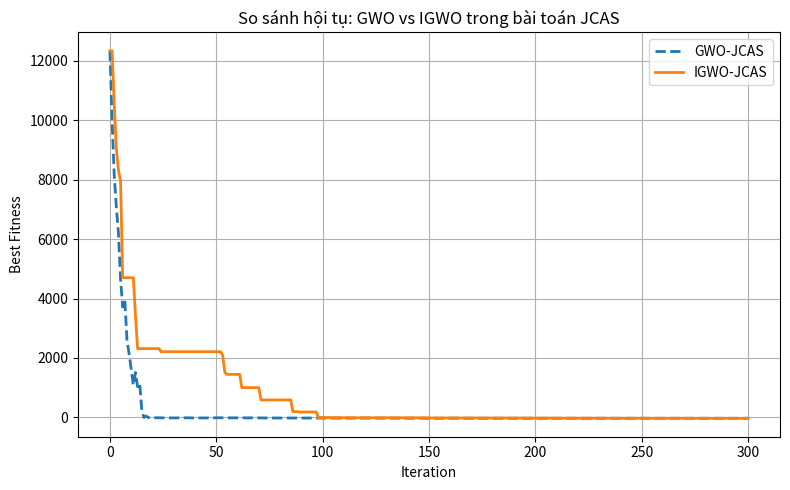

Recreate this plot in Python.
import numpy as np
import matplotlib.pyplot as plt
import math

# ============================================================
# STEERING VECTOR
# ============================================================
def steering_vector(theta, M):
    n = np.arange(M)
    return np.exp(1j * np.pi * n * np.sin(theta))


# ============================================================
# DECODE BEAMFORMING VECTOR
# ============================================================
def decode_beamforming(X, M, K):
    W = []
    idx = 0
    for _ in range(K):
        real = X[idx:idx+M]
        imag = X[idx+M:idx+2*M]
        W.append(real + 1j * imag)
        idx += 2 * M
    return W


# ============================================================
# JCAS FITNESS FUNCTION (MINIMIZATION)
# ============================================================
def jcas_fitness(X, params):
    M, K = params["M"], params["K"]
    H = params["H"]
    sigma2 = params["sigma2"]
    Pmax = params["Pmax"]
    alpha = params["alpha"]
    theta0 = params["theta0"]
    mu = params["mu"]

    W = decode_beamforming(X, M, K)

    # ----- Communication (Sum-rate)
    sum_rate = 0.0
    for k in range(K):
        hk = H[k]
        signal = np.abs(np.vdot(hk, W[k]))**2
        interference = sum(
            np.abs(np.vdot(hk, W[j]))**2
            for j in range(K) if j != k
        )
        sinr = signal / (interference + sigma2)
        sum_rate += np.log2(1 + sinr)

    # ----- Radar sensing
    a = steering_vector(theta0, M)
    R = np.zeros((M, M), dtype=complex)
    for w in W:
        R += np.outer(w, np.conj(w))
    sensing = np.real(np.conj(a).T @ R @ a)

    # ----- Power constraint
    total_power = sum(np.linalg.norm(w)**2 for w in W)
    penalty = mu * max(0.0, total_power - Pmax)

    return -(alpha * sum_rate + (1 - alpha) * sensing) + penalty


# ============================================================
# STANDARD GWO (Mirjalili)
# ============================================================
def gwo(obj_func, lb, ub, dim, pop_size=40, max_iter=300, seed=None):
    if seed is not None:
        np.random.seed(seed)

    lb = np.full(dim, lb)
    ub = np.full(dim, ub)

    X = lb + np.random.rand(pop_size, dim) * (ub - lb)
    fitness = np.array([obj_func(x) for x in X])

    idx = np.argsort(fitness)
    Alpha, Beta, Delta = X[idx[0]], X[idx[1]], X[idx[2]]

    curve = [fitness[idx[0]]]

    for t in range(1, max_iter + 1):
        a = 2 - 2 * t / max_iter

        for i in range(pop_size):
            for j in range(dim):
                r1, r2 = np.random.rand(), np.random.rand()
                A1 = 2 * a * r1 - a
                C1 = 2 * r2
                X1 = Alpha[j] - A1 * abs(C1 * Alpha[j] - X[i, j])

                r1, r2 = np.random.rand(), np.random.rand()
                A2 = 2 * a * r1 - a
                C2 = 2 * r2
                X2 = Beta[j] - A2 * abs(C2 * Beta[j] - X[i, j])

                r1, r2 = np.random.rand(), np.random.rand()
                A3 = 2 * a * r1 - a
                C3 = 2 * r2
                X3 = Delta[j] - A3 * abs(C3 * Delta[j] - X[i, j])

                X[i, j] = (X1 + X2 + X3) / 3

        X = np.clip(X, lb, ub)
        fitness = np.array([obj_func(x) for x in X])

        idx = np.argsort(fitness)
        Alpha, Beta, Delta = X[idx[0]], X[idx[1]], X[idx[2]]
        curve.append(fitness[idx[0]])

    return fitness[idx[0]], curve


# ============================================================
# IGWO (GWO + ELITISM + ADAPTIVE a)
# ============================================================
def igwo(obj_func, lb, ub, dim, pop_size=40, max_iter=300, seed=None):
    if seed is not None:
        np.random.seed(seed)

    lb = np.full(dim, lb)
    ub = np.full(dim, ub)

    X = lb + np.random.rand(pop_size, dim) * (ub - lb)
    fitness = np.array([obj_func(x) for x in X])

    idx = np.argsort(fitness)
    Alpha = X[idx[0]].copy()
    best_score = fitness[idx[0]]

    curve = [best_score]

    for t in range(1, max_iter + 1):
        a = 2 * (1 - (t / max_iter)**2)  # adaptive a

        for i in range(pop_size):
            for j in range(dim):
                r1, r2 = np.random.rand(), np.random.rand()
                A = 2 * a * r1 - a
                C = 2 * r2
                X[i, j] = Alpha[j] - A * abs(C * Alpha[j] - X[i, j])

        X = np.clip(X, lb, ub)
        fitness = np.array([obj_func(x) for x in X])

        idx = np.argsort(fitness)
        if fitness[idx[0]] < best_score:
            best_score = fitness[idx[0]]
            Alpha = X[idx[0]].copy()

        curve.append(best_score)

    return best_score, curve


# ============================================================
# MAIN – SO SÁNH GWO vs IGWO
# ============================================================
if __name__ == "__main__":

    # ----- SYSTEM PARAMETERS
    M = 8
    K = 3
    dim = 2 * M * K

    params = {
        "M": M,
        "K": K,
        "sigma2": 1e-3,
        "Pmax": 10.0,
        "alpha": 0.6,
        "theta0": np.deg2rad(20),
        "mu": 100.0,
        "H": [(np.random.randn(M) + 1j*np.random.randn(M)) / np.sqrt(2)
              for _ in range(K)]
    }

    def obj(X):
        return jcas_fitness(X, params)

    lb, ub = -np.sqrt(params["Pmax"]), np.sqrt(params["Pmax"])

    # ----- RUN GWO
    gwo_best, gwo_curve = gwo(
        obj, lb, ub, dim,
        pop_size=40,
        max_iter=300,
        seed=42
    )

    # ----- RUN IGWO
    igwo_best, igwo_curve = igwo(
        obj, lb, ub, dim,
        pop_size=40,
        max_iter=300,
        seed=42
    )

    # ----- TERMINAL OUTPUT
    improvement = (gwo_best - igwo_best) / abs(gwo_best) * 100

    print("========== SO SÁNH GWO vs IGWO (JCAS) ==========")
    print(f"GWO-JCAS  Best fitness: {gwo_best:.6f}")
    print(f"IGWO-JCAS Best fitness: {igwo_best:.6f}")
    print(f"Cải thiện của IGWO:     {improvement:.2f} %")
    print("=> IGWO cho nghiệm tốt hơn GWO trong bài toán JCAS.")

    # ----- CONVERGENCE PLOT
    plt.figure(figsize=(8,5))
    plt.plot(gwo_curve, '--', linewidth=2, label="GWO-JCAS")
    plt.plot(igwo_curve, '-', linewidth=2, label="IGWO-JCAS")
    plt.xlabel("Iteration")
    plt.ylabel("Best Fitness")
    plt.title("So sánh hội tụ: GWO vs IGWO trong bài toán JCAS")
    plt.legend()
    plt.grid(True)
    plt.tight_layout()
    plt.show()
